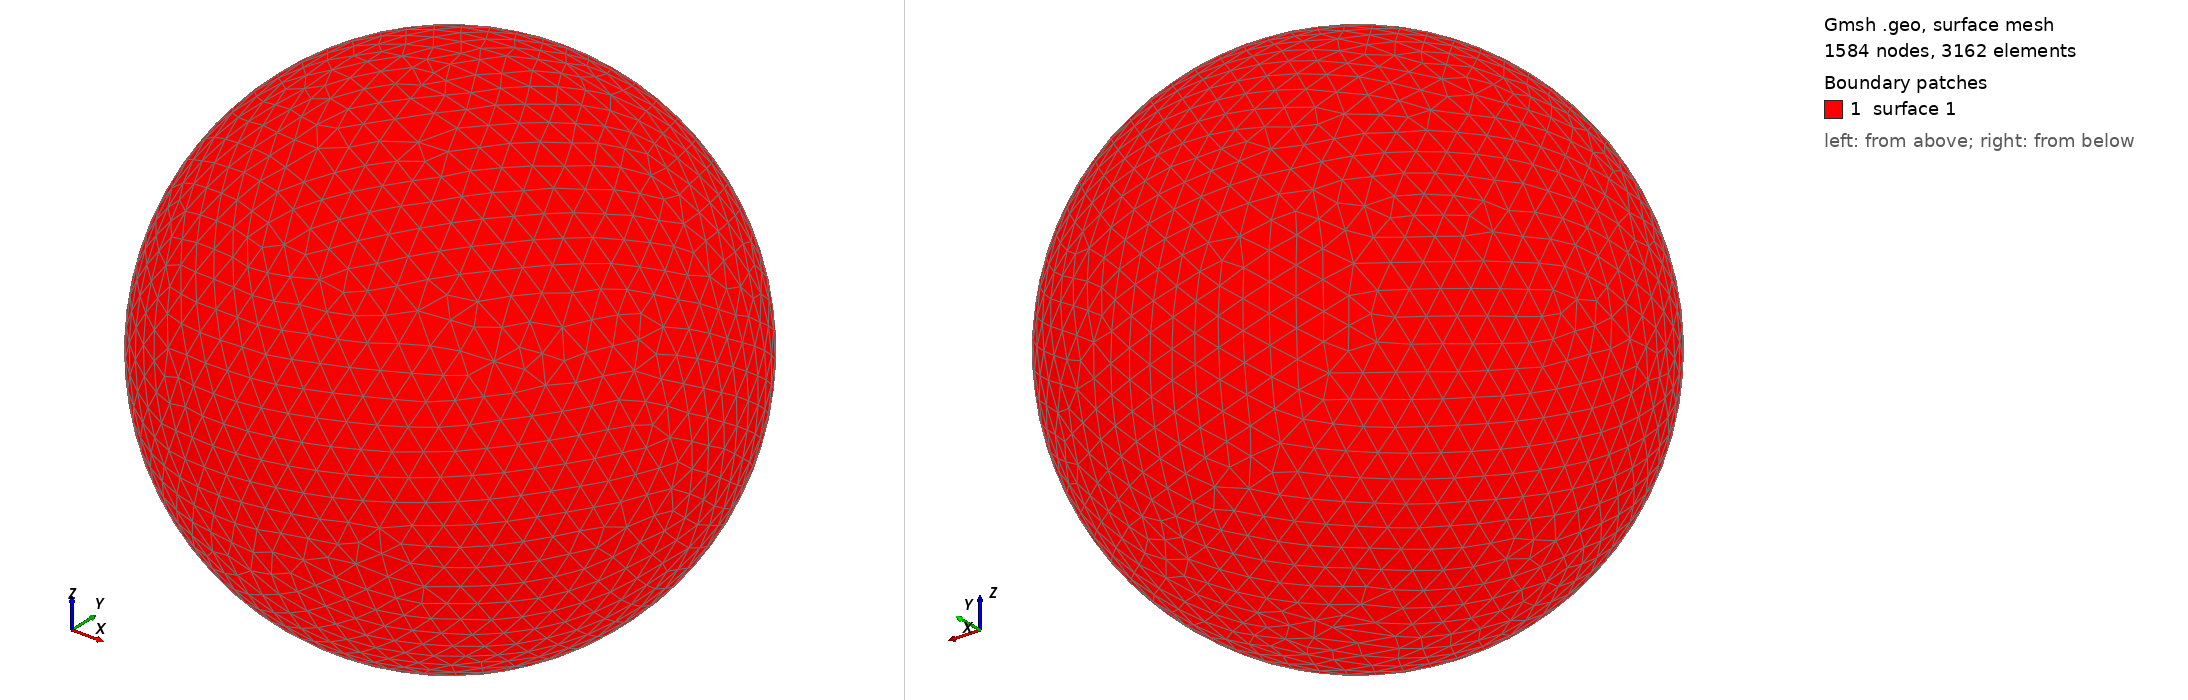

Gmsh geometry script, surface-meshed: 1584 nodes, 3162 surface elements. Boundary patches (legend numbers): 1 surface 1. Left view from above one corner, right view from below the opposite corner. The script declares no physical surfaces, so the legend lists its geometric surfaces. The drawing asked Gmsh for element sizes between 1% and 20% of the model's largest extent; the script's own settings can give other sizes.

=== shot0569.geo (drawn) ===
SetFactory("OpenCASCADE");
Point(1) = {0,0,0,0};
Sphere(1) = {0,0,0,0.00611200};
MeshSize{ PointsOf{ Surface{:}; } } = 0.000611200;
Mesh.ElementOrder=1;
Mesh.Format=39;
